Run: headless pygame with SDL's dummy video driver; simulated clock (each Clock.tick advances the game by its frame time, no real sleeping); random seed 0; keys injected as events and as key.get_pressed() state; mouse plan: one left click at the window centre at the start of phase 2, then a move to the lower-right quarter at the start of phase 3.
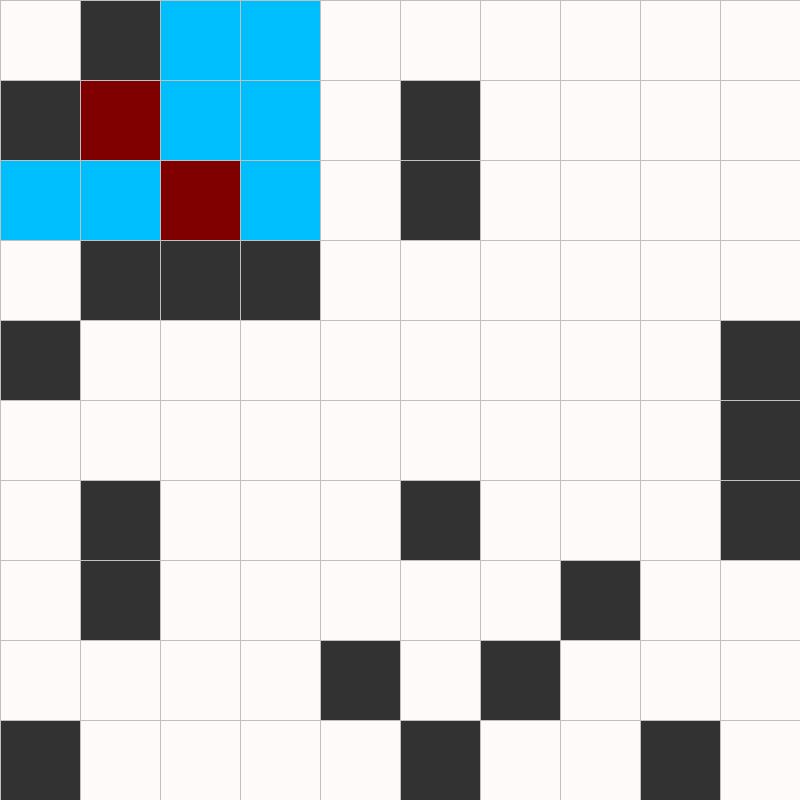
Frame 1 of 4 · flips 1–60 · no input
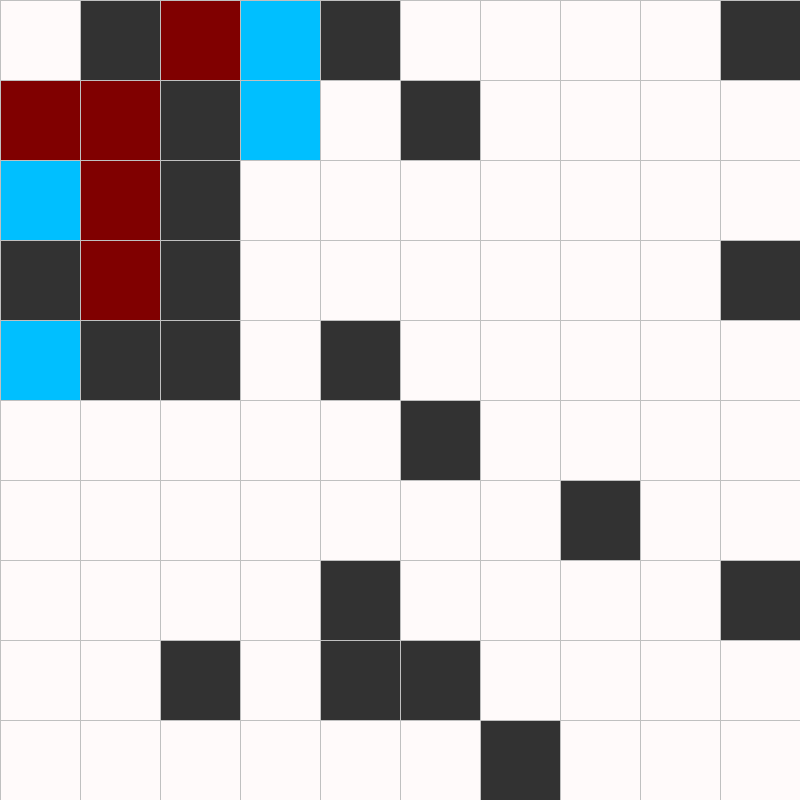
Frame 2 of 4 · flips 61–180 · clicked the window centre · tapped SPACE, RETURN · held RIGHT (→), D
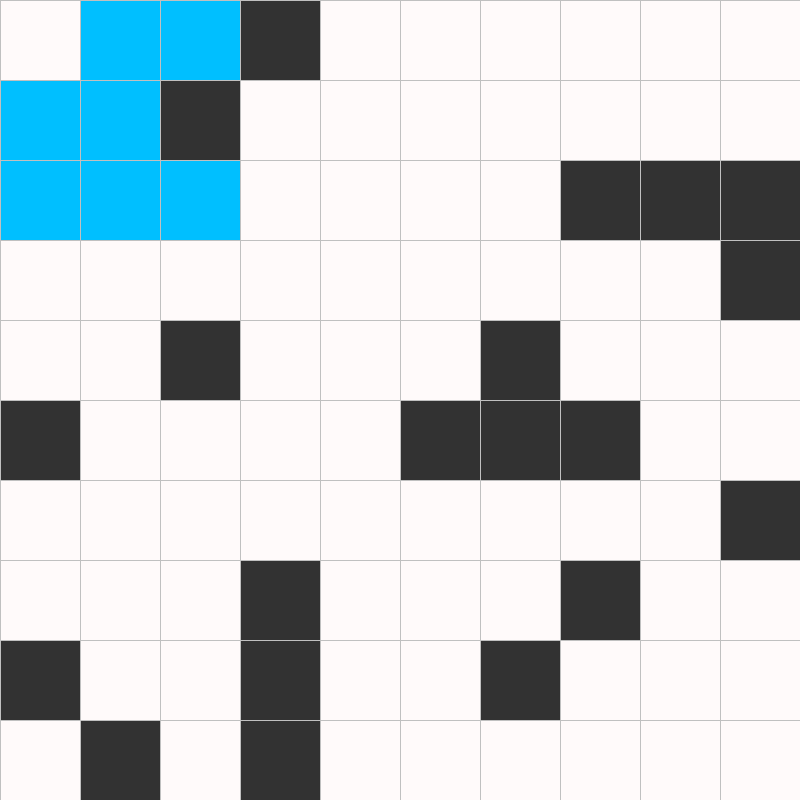
Frame 3 of 4 · flips 181–300 · moved the mouse to the lower-right quarter · held DOWN (↓), S
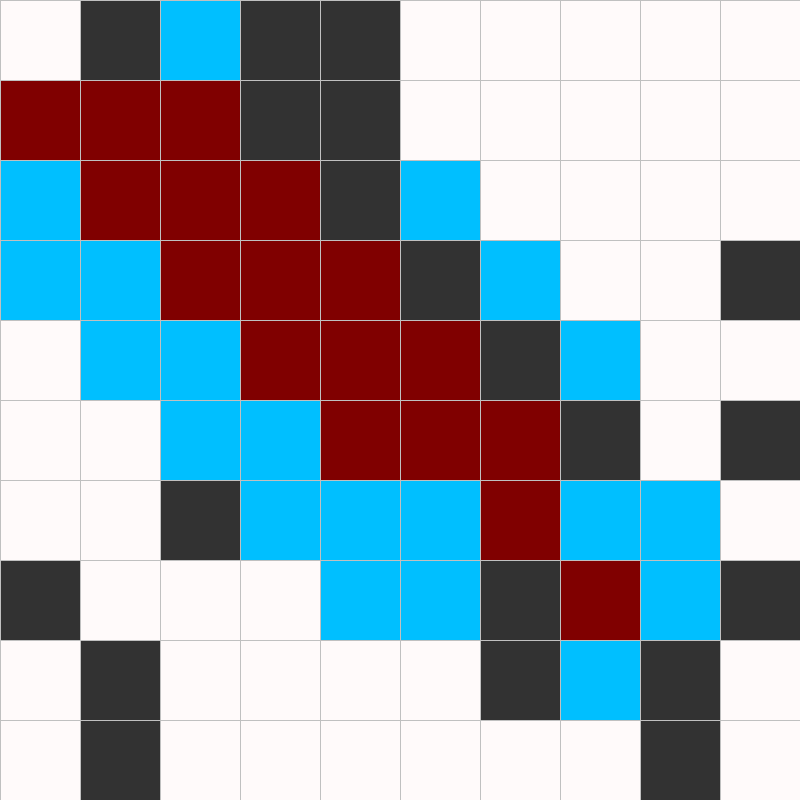
Frame 4 of 4 · flips 301–420 · held LEFT (←), A, UP (↑), W

The pygame program that drew these frames:

import math
import random
from queue import PriorityQueue
import time  # av best worst
import pygame

WIDTH = 800
WIN = pygame.display.set_mode((WIDTH, WIDTH))
pygame.display.set_caption("A* Path Planning")

fringe = list()
f_score_cost = list()
g_score_cost = list()
heuristic_cost = list()
current_node = list()
neighbor_node = list()
times = list()
final_path = list()

# Colors We are used in this program(RGB)
MAROON = (128, 0, 0)
BLUE = (0, 191, 255)
WHITE = (255, 250, 250)
BLACK = (50, 50, 50)
VIOLET = (238, 130, 238)
GOLD = (218, 165, 32)
SILVER = (192, 192, 192)
FUCHSIA = (255, 0, 255)


# Each instance of this class represents a spot or a cell in the grid.
class Node:
    # row , col , width and total_row . These parameters define the position and size of the spot in the grid.
    def __init__(self, row, col, width, total_rows):
        self.row = row
        self.col = col
        self.x = row * width
        self.y = col * width
        self.color = WHITE
        self.neighbors = []
        self.width = width
        self.total_rows = total_rows

    # returns the row and column of the spot.
    def get_pos(self):
        return self.row, self.col

    # check the color of the spot and return True if it matches the corresponding color.
    def is_closed(self):
        return self.color == MAROON

    def is_open(self):
        return self.color == BLUE

    def is_barrier(self):
        return self.color == BLACK

    def is_start(self):
        return self.color == GOLD

    def is_end(self):
        return self.color == FUCHSIA

    # change the color of the spot to the corresponding color.
    def reset(self):
        self.color = WHITE

    def make_start(self):
        self.color = GOLD

    def make_closed(self):
        fringe.remove(self.get_pos())
        self.color = MAROON

    def make_open(self):
        fringe.append(self.get_pos())
        self.color = BLUE

    def make_barrier(self):
        self.color = BLACK

    def make_end(self):
        self.color = FUCHSIA

    def make_path(self):
        final_path.append(self.get_pos())
        self.color = VIOLET

    # This method is used to draw the node on the Pygame window.
    def draw(self, win):
        pygame.draw.rect(win, self.color, (self.x, self.y, self.width, self.width))

    # this method takes the grid as a parameter and updates the neighbors list of the spot based on its position and the
    # positions of its adjacent spots.
    def update_neighbors(self, grid):
        self.neighbors = []
        if self.row < self.total_rows - 1:
            # DOWN
            if not grid[self.row + 1][self.col].is_barrier():
                self.neighbors.append(grid[self.row + 1][self.col])

            # DOWN-RIGHT
            if self.col < self.total_rows - 1 and not grid[self.row + 1][self.col + 1].is_barrier():
                self.neighbors.append(grid[self.row + 1][self.col + 1])

            # DOWN-LEFT
            if self.col > 0 and not grid[self.row + 1][self.col - 1].is_barrier():
                self.neighbors.append(grid[self.row + 1][self.col - 1])

        if self.row > 0:
            # UP
            if not grid[self.row - 1][self.col].is_barrier():
                self.neighbors.append(grid[self.row - 1][self.col])

            # UP-RIGHT
            if self.col < self.total_rows - 1 and not grid[self.row - 1][self.col + 1].is_barrier():
                self.neighbors.append(grid[self.row - 1][self.col + 1])

            # UP-LEFT
            if self.col > 0 and not grid[self.row - 1][self.col - 1].is_barrier():
                self.neighbors.append(grid[self.row - 1][self.col - 1])

        if self.col < self.total_rows - 1:
            # RIGHT
            if not grid[self.row][self.col + 1].is_barrier():
                self.neighbors.append(grid[self.row][self.col + 1])

        if self.col > 0:
            # LEFT
            if not grid[self.row][self.col - 1].is_barrier():
                self.neighbors.append(grid[self.row][self.col - 1])

    # compare two instances of the Note class.
    def __lt__(self, other):
        return False


# Heuristic
def heuristic(p1, p2):
    x1, y1 = p1
    x2, y2 = p2
    dx = abs(x1 - x2)
    dy = abs(y1 - y2)
    return math.sqrt(dx * dx + dy * dy)


# reconstructing the optimal path from the starting point to the end
def reconstruct_path(came_from, current, draw):
    while current in came_from:
        current = came_from[current]
        current.make_path()
        draw()


# a star Algorithm
def astar(draw, grid, start, end):
    count = 0  # Initialize a counter to keep track of the order in which nodes are added to the open set.
    open_set = PriorityQueue()  # Create a priority queue to store nodes that are candidates for exploration.
    open_set.put((0, count, start))  # Add the start node to the open set with a priority of 0.
    came_from = {}  # Initialize an empty dictionary to store the parent node for each node in the grid.
    g_score = {spot: float("inf") for row in grid for spot in row}  # Initialize g-scores of all nodes to infinity.
    g_score[start] = 0  # Set the g-score of the start node to 0.
    f_score = {spot: float("inf") for row in grid for spot in row}  # Initialize f-scores of all nodes to infinity.
    # fscore = h+g
    f_score[start] = heuristic(start.get_pos(), end.get_pos())  # Calculate the f-score of the start node.

    open_set_hash = {start}  # Initialize a set to keep track of nodes present in the open set.

    while not open_set.empty():
        for event in pygame.event.get():  # Check for any events (e.g., window close) during the algorithm's execution.
            if event.type == pygame.QUIT:
                pygame.quit()

        current = open_set.get()[2]  # Get the node with the lowest f-score from the open set.
        open_set_hash.remove(current)

        if current == end:
            reconstruct_path(came_from, end, draw)  # Reconstruct the shortest path if the end node is reached.
            end.make_end()
            return True

        for neighbor in current.neighbors:
            if neighbor.is_barrier():  # Skip neighbors that are barriers.
                continue

            if current.row != neighbor.row and current.col != neighbor.col:
                # Diagonal move cost (√2)
                temp_g_score = g_score[current] + math.sqrt(2)
            else:
                # Horizontal or vertical move cost (1)
                temp_g_score = g_score[current] + 1

            if temp_g_score < g_score[neighbor]:
                came_from[neighbor] = current  # Update the parent node for the neighbor.
                g_score[neighbor] = temp_g_score  # Update the g-score of the neighbor.
                f_score[neighbor] = temp_g_score + heuristic(neighbor.get_pos(), end.get_pos())
                current_node.append(current.get_pos())
                neighbor_node.append(neighbor.get_pos())
                f_score_cost.append(f_score[neighbor])
                g_score_cost.append(temp_g_score)
                heuristic_cost.append(heuristic(neighbor.get_pos(), end.get_pos()))
                if neighbor not in open_set_hash:
                    count += 1
                    open_set.put((f_score[neighbor], count, neighbor))  # Add the neighbor to the open set.
                    open_set_hash.add(neighbor)
                    neighbor.make_open()

        if end.get_pos() in fringe:
            fringe.remove(end.get_pos())
        draw()  # Update the visualization of the grid.
        if current != start:
            current.make_closed()
    return False  # Return False if no path to the end node is found.


def make_grid(rows, width):
    grid = []  # Initialize an empty list to store the grid
    gap = width // rows  # Calculate the size of each cell in the grid

    for i in range(rows):
        grid.append([])  # Append an empty list to represent a new row in the grid

        for j in range(rows):
            spot = Node(i, j, gap, rows)  # Create a new Node object for each cell
            grid[i].append(spot)  # Add the node to the current row in the grid

    return grid  # Return the generated grid


def draw_grid(win, rows, width):
    gap = width // rows  # Calculate the size of each grid cell based on the number of rows and the window width.

    # Draw horizontal grid lines
    for i in range(rows):
        pygame.draw.line(win, SILVER, (0, i * gap),
                         (width, i * gap))  # Draw a horizontal line from left to right at each row.

        # Draw vertical grid lines
        for j in range(rows):
            pygame.draw.line(win, SILVER, (j * gap, 0),
                             (j * gap, width))  # Draw a vertical line from top to bottom at each column.


# This function is responsible for drawing the grid and updating the window
def draw(win, grid, rows, width):
    win.fill(WHITE)  # Fill the entire window with white color.

    for row in grid:
        for spot in row:
            spot.draw(win)  # Draw each spot (node) in the grid on the window.

    draw_grid(win, rows, width)  # Draw the grid lines on the window.
    pygame.display.update()  # Update the window to show the changes.


# This function is used to convert the mouse click position to the corresponding row and column indices in the grid.
def get_clicked_pos(pos, rows, width):
    gap = width // rows  # Calculate the size of each spot (node) in the grid.

    y, x = pos  # Retrieve the x and y coordinates of the mouse click.

    row = y // gap  # Calculate the row index based on the y coordinate and spot size.
    col = x // gap  # Calculate the column index based on the x coordinate and spot size.

    return row, col  # Return the row and column indices of the clicked spot.


def reset_grid(grid):
    for row in grid:
        for spot in row:
            spot.reset()


# def main(win, width):
#     ROWS = 10  # Number of rows in the grid
#     grid = make_grid(ROWS, width)  # Create the grid
#
#     start = None  # Variable to store the start spot
#     end = None  # Variable to store the end spot
#
#     obstacle_count = 0  # Counter for generated obstacles
#     run = True
#     while run:
#         draw(win, grid, ROWS, width)  # Draw the grid
#
#         for event in pygame.event.get():
#             if event.type == pygame.QUIT:
#                 run = False
#
#             if pygame.mouse.get_pressed()[0]:  # LEFT mouse button clicked
#                 pos = pygame.mouse.get_pos()
#                 row, col = get_clicked_pos(pos, ROWS, width)
#                 spot = grid[row][col]
#
#                 if not start and spot != end:
#                     start = spot
#                     start.make_start()
#
#                 elif not end and spot != start:
#                     end = spot
#                     end.make_end()
#
#                 elif spot != end and spot != start:
#                     if not spot.is_barrier():  # Check if the cell is not already a barrier
#                         spot.make_barrier()
#                         obstacle_count += 1
#
#             elif pygame.mouse.get_pressed()[2]:  # RIGHT mouse button clicked
#                 pos = pygame.mouse.get_pos()
#                 row, col = get_clicked_pos(pos, ROWS, width)
#                 spot = grid[row][col]
#                 spot.reset()
#                 if spot == start:
#                     start = None
#                 elif spot == end:
#                     end = None
#
#             if event.type == pygame.KEYDOWN:
#                 if event.key == pygame.K_SPACE and start and end:
#                     for row in grid:
#                         for spot in row:
#                             spot.update_neighbors(grid)
#
#                     astar(lambda: draw(win, grid, ROWS, width), grid, start, end)  # Run A* algorithm
#                 for heuristic, g_cost, f_cost, current, neighbor in zip(heuristic_cost, g_score_cost,
#                                                                         f_score_cost, current_node,
#                                                                         neighbor_node):
#                     print("current node: ", current)
#                     print("neighbor: ", neighbor)
#                     print("FScore of current neighbor:", f_cost, "=", g_cost, "+",
#                           heuristic)
#                     print("\n   -------------------")
#                 if len(final_path) > 0:
#                     print("                final path")
#                     for final in reversed(final_path):
#                         print(final)
#                 else:
#                     print("No Path founded")
#
#                 if len(fringe) > 0:
#                     print("                 Fringe")
#                     for fringe_score in fringe:
#                         print(fringe_score)
#                 else:
#                     print("No Fringe founded")
#
#                 if event.key == pygame.K_c:
#                     start = None
#                     end = None
#                     obstacle_count = 0
#                     grid = make_grid(ROWS, width)  # Reset the grid
#     fringe.clear()
#     final_path.clear()
#     heuristic_cost.clear()
#     g_score_cost.clear()
#     current_node.clear()
#     neighbor_node.clear()
#     f_score_cost.clear()
#     pygame.quit()


# Main function
def main(win, width):
    ROWS = 10  # Number of rows in the grid
    grid = make_grid(ROWS, width)  # Create the grid

    start = grid[0][0]  # Variable to store the start spot
    end = grid[9][9]  # Variable to store the end spot
    start.make_start()
    end.make_end()
    for i in range(20):

        draw(win, grid, ROWS, width)  # Draw the grid
        for row in grid:
            for spot in row:
                spot.update_neighbors(grid)
        obstacle_count = 0  # Counter for generated obstacles
        while obstacle_count < 20:
            row = random.randint(0, ROWS - 1)
            col = random.randint(0, ROWS - 1)
            spot = grid[row][col]
            if not spot.is_barrier() and spot != start and spot != end:  # Check if the cell is not already a barrier
                spot.make_barrier()
                obstacle_count += 1
        start_time = time.time()
        astar(lambda: draw(win, grid, ROWS, width), grid, start, end)  # Run A* algorithm
        end_time = time.time()
        times.append(end_time - start_time)
        if i == 0:
            print("            50% obstacles")
        print("                        test", i + 1)
        for heuristic, g_cost, f_cost, current, neighbor in zip(heuristic_cost, g_score_cost,
                                                                f_score_cost, current_node,
                                                                neighbor_node):
            print("current node: ", current)
            print("neighbor: ", neighbor)
            print("FScore of current neighbor:", f_cost, "=", g_cost, "+",
                  heuristic)
            print("\n   -------------------")
        if len(final_path) > 0:
            print("                final path")
            for final in reversed(final_path):
                print(final)
        else:
            print("No Path founded")

        if len(fringe) > 0:
            print("                 Fringe")
            for fringe_score in fringe:
                print(fringe_score)
        else:
            print("No Fringe founded")
        pygame.display.update()
        reset_grid(grid)
        fringe.clear()
        final_path.clear()
        heuristic_cost.clear()
        g_score_cost.clear()
        current_node.clear()
        neighbor_node.clear()
        f_score_cost.clear()

    pygame.quit()
    average_time = sum(times) / len(times)
    best_time = min(times)
    worst_time = max(times)
    print("average time is:", average_time)
    print("best time is:", best_time)
    print("worst time is:", worst_time)


main(WIN, WIDTH)
